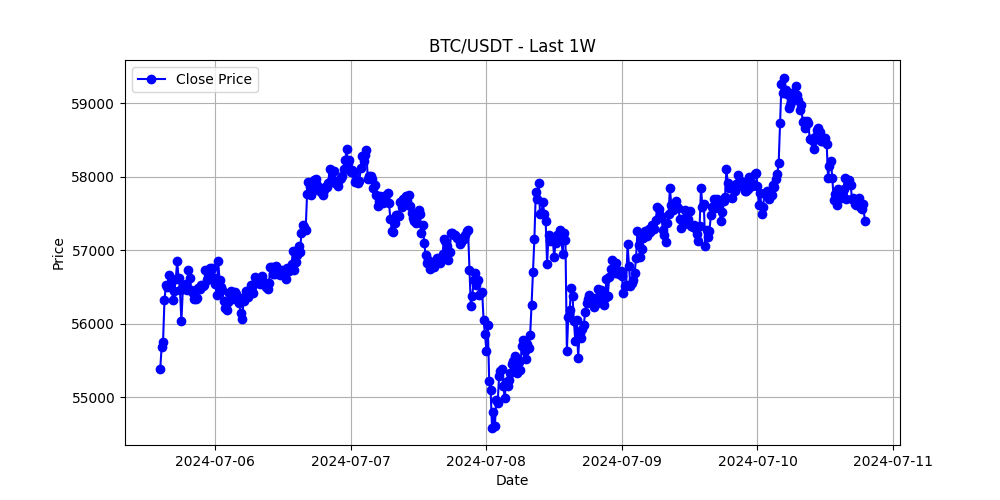

The file beside this chart, header and first rows:
timestamp, open, high, low, close, volume
2024-07-05 14:15:00, 55564, 55625, 55370, 55386, 578.2
2024-07-05 14:30:00, 55386, 55705, 55350, 55686, 568.6
2024-07-05 14:45:00, 55686, 55841, 55638, 55754, 786.1
2024-07-05 15:00:00, 55754, 56491, 55664, 56319, 1683
2024-07-05 15:15:00, 56319, 56581, 56232, 56522, 1209
2024-07-05 15:30:00, 56522, 56678, 56311, 56496, 1206
2024-07-05 15:45:00, 56496, 56675, 56377, 56662, 1018
2024-07-05 16:00:00, 56663, 56770, 56373, 56503, 873.3
2024-07-05 16:15:00, 56503, 56937, 56443, 56590, 1310
2024-07-05 16:30:00, 56590, 56620, 56150, 56328, 1071
2024-07-05 16:45:00, 56328, 56614, 56313, 56448, 681.9
2024-07-05 17:00:00, 56448, 56611, 56301, 56604, 494.4
2024-07-05 17:15:00, 56604, 56888, 56599, 56850, 658
2024-07-05 17:30:00, 56850, 57040, 56613, 56626, 665.8
2024-07-05 17:45:00, 56626, 56663, 56440, 56453, 677.8
2024-07-05 18:00:00, 56453, 56498, 56000, 56034, 814.3
2024-07-05 18:15:00, 56034, 56503, 55779, 56467, 1017
2024-07-05 18:30:00, 56467, 56724, 56428, 56521, 587.7
2024-07-05 18:45:00, 56521, 56680, 56514, 56546, 434.7
2024-07-05 19:00:00, 56546, 56546, 56330, 56460, 397.6
2024-07-05 19:15:00, 56460, 56747, 56460, 56732, 251.7
2024-07-05 19:30:00, 56732, 56732, 56501, 56622, 285.9
2024-07-05 19:45:00, 56622, 56658, 56410, 56465, 369.1
2024-07-05 20:00:00, 56465, 56516, 56405, 56424, 222.9
2024-07-05 20:15:00, 56424, 56456, 56333, 56333, 192.8
2024-07-05 20:30:00, 56333, 56409, 56315, 56332, 193
2024-07-05 20:45:00, 56332, 56460, 56332, 56351, 154
2024-07-05 21:00:00, 56351, 56500, 56346, 56488, 185.6
2024-07-05 21:15:00, 56488, 56518, 56356, 56468, 155.1
2024-07-05 21:30:00, 56468, 56710, 56468, 56533, 168.8
2024-07-05 21:45:00, 56533, 56791, 56491, 56518, 200.4
2024-07-05 22:00:00, 56518, 56556, 56400, 56530, 148
2024-07-05 22:15:00, 56530, 56733, 56530, 56730, 257.7
2024-07-05 22:30:00, 56730, 56736, 56590, 56600, 134.6
2024-07-05 22:45:00, 56600, 56691, 56534, 56621, 164.4
2024-07-05 23:00:00, 56621, 56758, 56616, 56758, 134
2024-07-05 23:15:00, 56758, 56793, 56684, 56728, 155.3
2024-07-05 23:30:00, 56728, 56866, 56644, 56761, 275.2
2024-07-05 23:45:00, 56761, 56810, 56623, 56629, 166.5
2024-07-06 00:00:00, 56629, 56640, 56445, 56541, 356.9
2024-07-06 00:15:00, 56541, 56570, 56356, 56391, 482.9
2024-07-06 00:30:00, 56391, 56998, 56355, 56859, 672.5
2024-07-06 00:45:00, 56859, 56868, 56582, 56601, 385.3
2024-07-06 01:00:00, 56601, 56612, 56350, 56505, 428.7
2024-07-06 01:15:00, 56505, 56561, 56389, 56455, 293.6
2024-07-06 01:30:00, 56455, 56460, 56222, 56308, 352
2024-07-06 01:45:00, 56308, 56370, 56208, 56220, 153.9
2024-07-06 02:00:00, 56220, 56362, 56170, 56192, 332.4
2024-07-06 02:15:00, 56192, 56355, 56192, 56291, 146.1
2024-07-06 02:30:00, 56291, 56498, 56281, 56420, 201.2
2024-07-06 02:45:00, 56420, 56494, 56382, 56440, 92.62
2024-07-06 03:00:00, 56440, 56456, 56342, 56353, 124.2
2024-07-06 03:15:00, 56353, 56520, 56305, 56340, 181
2024-07-06 03:30:00, 56340, 56440, 56268, 56436, 136.8
2024-07-06 03:45:00, 56436, 56450, 56368, 56410, 90.1
2024-07-06 04:00:00, 56410, 56418, 56288, 56331, 122.2
2024-07-06 04:15:00, 56331, 56331, 56224, 56286, 143.9
2024-07-06 04:30:00, 56286, 56286, 56069, 56141, 219.9
2024-07-06 04:45:00, 56141, 56186, 56044, 56059, 160.8
2024-07-06 05:00:00, 56059, 56383, 56018, 56311, 539
... 440 more rows
